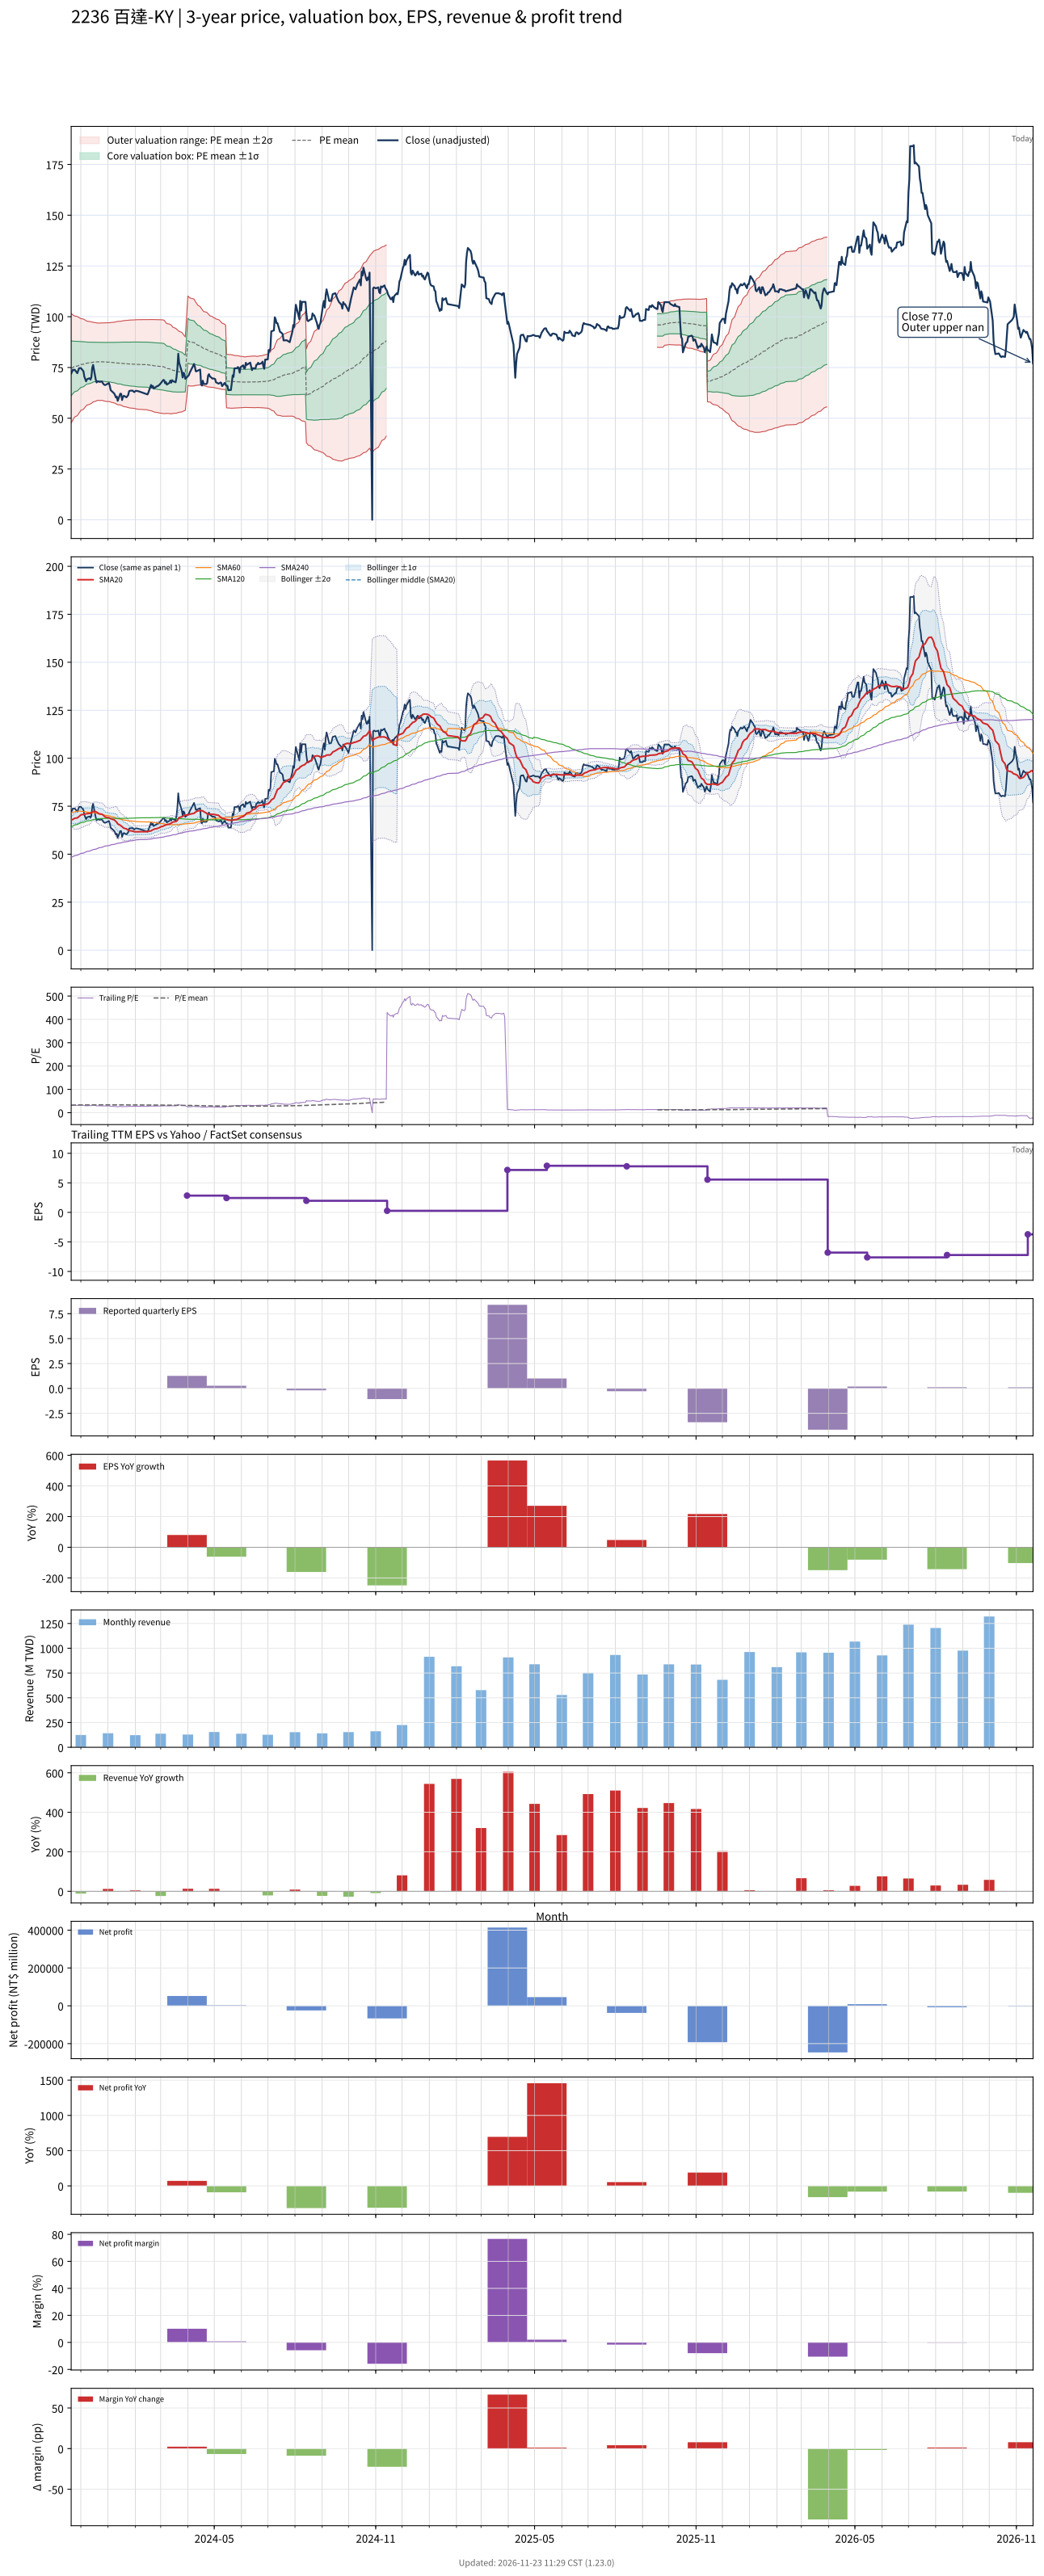

Values plotted in this chart, from the file beside it:
# chart-version: skill-stock-dynamic-val…
date, close, available_date, period_end, eps, ttm_eps, pe, pe_mean, pe_std, price_m2, price_m1, price_mean, price_p1, price_p2, forward_eps, forward_pe, forward_pe_mean, forward_pe_std, forward_price_m2, forward_price_m1, forward_price_mean, forward_price_p1, forward_price_p2, sma20
2023-11-20, 71.98, 2023-11-14, 2023-09-30, 0.72, 2.308, 31.19, 32.32, 5.842, 47.63, 61.11, 74.59, 88.07, 101.6, , , , , , , , , , 67.79
2023-11-21, 72.93, 2023-11-14, 2023-09-30, 0.72, 2.308, 31.6, 32.43, 5.715, 48.46, 61.64, 74.83, 88.02, 101.2, , , , , , , , , , 67.96
2023-11-22, 73.88, 2023-11-14, 2023-09-30, 0.72, 2.308, 32.02, 32.54, 5.582, 49.32, 62.2, 75.08, 87.96, 100.8, , , , , , , , , , 68.16
2023-11-23, 73.69, 2023-11-14, 2023-09-30, 0.72, 2.308, 31.93, 32.63, 5.478, 50.01, 62.65, 75.29, 87.93, 100.6, , , , , , , , , , 68.43
2023-11-24, 73.88, 2023-11-14, 2023-09-30, 0.72, 2.308, 32.02, 32.71, 5.389, 50.62, 63.05, 75.49, 87.92, 100.4, , , , , , , , , , 68.71
2023-11-27, 72.17, 2023-11-14, 2023-09-30, 0.72, 2.308, 31.28, 32.79, 5.291, 51.26, 63.46, 75.67, 87.88, 100.1, , , , , , , , , , 68.92
2023-11-28, 73.41, 2023-11-14, 2023-09-30, 0.72, 2.308, 31.81, 32.88, 5.191, 51.91, 63.89, 75.87, 87.85, 99.83, , , , , , , , , , 69.26
2023-11-29, 74.64, 2023-11-14, 2023-09-30, 0.72, 2.308, 32.35, 32.97, 5.081, 52.63, 64.36, 76.08, 87.81, 99.53, , , , , , , , , , 69.65
2023-11-30, 74.64, 2023-11-14, 2023-09-30, 0.72, 2.308, 32.35, 33.05, 4.986, 53.27, 64.77, 76.28, 87.78, 99.29, , , , , , , , , , 70.08
2023-12-01, 74.73, 2023-11-14, 2023-09-30, 0.72, 2.308, 32.39, 33.13, 4.897, 53.86, 65.16, 76.46, 87.76, 99.06, , , , , , , , , , 70.49
2023-12-04, 73.12, 2023-11-14, 2023-09-30, 0.72, 2.308, 31.69, 33.2, 4.814, 54.4, 65.51, 76.62, 87.73, 98.84, , , , , , , , , , 70.77
2023-12-05, 70.46, 2023-11-14, 2023-09-30, 0.72, 2.308, 30.53, 33.27, 4.727, 54.95, 65.86, 76.77, 87.67, 98.58, , , , , , , , , , 70.89
2023-12-06, 69.32, 2023-11-14, 2023-09-30, 0.72, 2.308, 30.04, 33.33, 4.634, 55.52, 66.22, 76.91, 87.6, 98.3, , , , , , , , , , 71.01
2023-12-07, 68.18, 2023-11-14, 2023-09-30, 0.72, 2.308, 29.55, 33.39, 4.544, 56.07, 66.56, 77.04, 87.53, 98.01, , , , , , , , , , 71.05
2023-12-08, 69.23, 2023-11-14, 2023-09-30, 0.72, 2.308, 30, 33.43, 4.477, 56.49, 66.82, 77.15, 87.48, 97.81, , , , , , , , , , 71.1
2023-12-11, 69.7, 2023-11-14, 2023-09-30, 0.72, 2.308, 30.21, 33.48, 4.422, 56.84, 67.04, 77.25, 87.45, 97.66, , , , , , , , , , 71.25
2023-12-12, 69.04, 2023-11-14, 2023-09-30, 0.72, 2.308, 29.92, 33.5, 4.388, 57.06, 67.19, 77.31, 87.44, 97.57, , , , , , , , , , 71.4
2023-12-13, 70.18, 2023-11-14, 2023-09-30, 0.72, 2.308, 30.41, 33.54, 4.349, 57.32, 67.35, 77.39, 87.43, 97.46, , , , , , , , , , 71.59
2023-12-14, 74.83, 2023-11-14, 2023-09-30, 0.72, 2.308, 32.43, 33.58, 4.307, 57.62, 67.56, 77.5, 87.44, 97.38, , , , , , , , , , 71.99
2023-12-15, 76.25, 2023-11-14, 2023-09-30, 0.72, 2.308, 33.05, 33.64, 4.247, 58.04, 67.84, 77.64, 87.44, 97.24, , , , , , , , , , 72.31
2023-12-18, 69.04, 2023-11-14, 2023-09-30, 0.72, 2.308, 29.92, 33.68, 4.192, 58.38, 68.05, 77.72, 87.4, 97.07, , , , , , , , , , 72.17
2023-12-19, 67.61, 2023-11-14, 2023-09-30, 0.72, 2.308, 29.3, 33.71, 4.147, 58.65, 68.22, 77.79, 87.36, 96.93, , , , , , , , , , 71.9
2023-12-20, 68.18, 2023-11-14, 2023-09-30, 0.72, 2.308, 29.55, 33.73, 4.127, 58.79, 68.31, 77.83, 87.35, 96.88, , , , , , , , , , 71.62
2023-12-21, 68.18, 2023-11-14, 2023-09-30, 0.72, 2.308, 29.55, 33.73, 4.124, 58.8, 68.32, 77.84, 87.35, 96.87, , , , , , , , , , 71.34
2023-12-22, 67.9, 2023-11-14, 2023-09-30, 0.72, 2.308, 29.42, 33.73, 4.129, 58.77, 68.3, 77.82, 87.35, 96.88, , , , , , , , , , 71.04
2023-12-25, 68.09, 2023-11-14, 2023-09-30, 0.72, 2.308, 29.51, 33.73, 4.125, 58.8, 68.32, 77.83, 87.35, 96.87, , , , , , , , , , 70.84
2023-12-26, 67.33, 2023-11-14, 2023-09-30, 0.72, 2.308, 29.18, 33.72, 4.136, 58.72, 68.26, 77.81, 87.35, 96.89, , , , , , , , , , 70.53
2023-12-27, 66.76, 2023-11-14, 2023-09-30, 0.72, 2.308, 28.93, 33.7, 4.153, 58.6, 68.18, 77.76, 87.34, 96.93, , , , , , , , , , 70.14
2023-12-28, 66.38, 2023-11-14, 2023-09-30, 0.72, 2.308, 28.77, 33.68, 4.173, 58.45, 68.08, 77.71, 87.34, 96.97, , , , , , , , , , 69.73
2023-12-29, 66.38, 2023-11-14, 2023-09-30, 0.72, 2.308, 28.77, 33.65, 4.191, 58.32, 67.99, 77.66, 87.33, 97, , , , , , , , , , 69.31
2024-01-02, 67.33, 2023-11-14, 2023-09-30, 0.72, 2.308, 29.18, 33.64, 4.201, 58.25, 67.94, 77.64, 87.33, 97.02, , , , , , , , , , 69.02
2024-01-03, 66, 2023-11-14, 2023-09-30, 0.72, 2.308, 28.6, 33.63, 4.212, 58.17, 67.89, 77.61, 87.33, 97.05, , , , , , , , , , 68.79
2024-01-04, 63.81, 2023-11-14, 2023-09-30, 0.72, 2.308, 27.65, 33.61, 4.238, 58, 67.78, 77.56, 87.34, 97.11, , , , , , , , , , 68.52
2024-01-05, 63.43, 2023-11-14, 2023-09-30, 0.72, 2.308, 27.49, 33.59, 4.265, 57.82, 67.66, 77.5, 87.34, 97.18, , , , , , , , , , 68.28
2024-01-08, 62.2, 2023-11-14, 2023-09-30, 0.72, 2.308, 26.95, 33.55, 4.303, 57.55, 67.48, 77.41, 87.34, 97.27, , , , , , , , , , 67.93
2024-01-09, 61.35, 2023-11-14, 2023-09-30, 0.72, 2.308, 26.58, 33.51, 4.342, 57.3, 67.32, 77.34, 87.36, 97.37, , , , , , , , , , 67.51
2024-01-10, 60.21, 2023-11-14, 2023-09-30, 0.72, 2.308, 26.09, 33.49, 4.373, 57.1, 67.19, 77.28, 87.38, 97.47, , , , , , , , , , 67.07
2024-01-11, 60.68, 2023-11-14, 2023-09-30, 0.72, 2.308, 26.3, 33.47, 4.401, 56.93, 67.08, 77.24, 87.39, 97.55, , , , , , , , , , 66.6
2024-01-12, 58.59, 2023-11-14, 2023-09-30, 0.72, 2.308, 25.39, 33.44, 4.445, 56.65, 66.91, 77.17, 87.42, 97.68, , , , , , , , , , 65.78
2024-01-15, 62.1, 2023-11-14, 2023-09-30, 0.72, 2.308, 26.91, 33.43, 4.459, 56.56, 66.85, 77.14, 87.43, 97.72, , , , , , , , , , 65.08
2024-01-16, 62.01, 2023-11-14, 2023-09-30, 0.72, 2.308, 26.87, 33.41, 4.484, 56.4, 66.75, 77.09, 87.44, 97.79, , , , , , , , , , 64.73
2024-01-17, 58.97, 2023-11-14, 2023-09-30, 0.72, 2.308, 25.56, 33.37, 4.53, 56.1, 66.55, 77.01, 87.46, 97.92, , , , , , , , , , 64.29
2024-01-18, 60.49, 2023-11-14, 2023-09-30, 0.72, 2.308, 26.21, 33.35, 4.562, 55.9, 66.42, 76.95, 87.48, 98, , , , , , , , , , 63.91
2024-01-19, 61.06, 2023-11-14, 2023-09-30, 0.72, 2.308, 26.46, 33.33, 4.584, 55.76, 66.33, 76.91, 87.49, 98.07, , , , , , , , , , 63.55
2024-01-22, 60.3, 2023-11-14, 2023-09-30, 0.72, 2.308, 26.13, 33.3, 4.619, 55.53, 66.18, 76.84, 87.5, 98.16, , , , , , , , , , 63.17
2024-01-23, 60.87, 2023-11-14, 2023-09-30, 0.72, 2.308, 26.38, 33.28, 4.641, 55.38, 66.09, 76.8, 87.51, 98.22, , , , , , , , , , 62.81
2024-01-24, 61.44, 2023-11-14, 2023-09-30, 0.72, 2.308, 26.63, 33.27, 4.66, 55.26, 66.02, 76.77, 87.52, 98.27, , , , , , , , , , 62.52
2024-01-25, 63.34, 2023-11-14, 2023-09-30, 0.72, 2.308, 27.45, 33.25, 4.675, 55.16, 65.95, 76.74, 87.52, 98.31, , , , , , , , , , 62.35
2024-01-26, 63.53, 2023-11-14, 2023-09-30, 0.72, 2.308, 27.53, 33.24, 4.691, 55.05, 65.87, 76.7, 87.52, 98.35, , , , , , , , , , 62.2
2024-01-29, 63.62, 2023-11-14, 2023-09-30, 0.72, 2.308, 27.57, 33.23, 4.703, 54.97, 65.82, 76.67, 87.53, 98.38, , , , , , , , , , 62.07
2024-01-30, 63.15, 2023-11-14, 2023-09-30, 0.72, 2.308, 27.37, 33.22, 4.716, 54.88, 65.76, 76.65, 87.53, 98.41, , , , , , , , , , 61.86
2024-01-31, 62.86, 2023-11-14, 2023-09-30, 0.72, 2.308, 27.24, 33.21, 4.721, 54.85, 65.74, 76.64, 87.53, 98.43, , , , , , , , , , 61.7
2024-02-01, 63.34, 2023-11-14, 2023-09-30, 0.72, 2.308, 27.45, 33.2, 4.734, 54.76, 65.68, 76.61, 87.53, 98.46, , , , , , , , , , 61.68
2024-02-02, 63.53, 2023-11-14, 2023-09-30, 0.72, 2.308, 27.53, 33.17, 4.758, 54.58, 65.56, 76.54, 87.52, 98.5, , , , , , , , , , 61.68
2024-02-05, 63.24, 2023-11-14, 2023-09-30, 0.72, 2.308, 27.41, 33.14, 4.783, 54.4, 65.44, 76.48, 87.51, 98.55, , , , , , , , , , 61.73
2024-02-15, 61.73, 2023-11-14, 2023-09-30, 0.72, 2.308, 26.75, 33.1, 4.816, 54.16, 65.27, 76.38, 87.5, 98.61, , , , , , , , , , 61.75
2024-02-16, 62.67, 2023-11-14, 2023-09-30, 0.72, 2.308, 27.16, 33.05, 4.846, 53.89, 65.08, 76.26, 87.44, 98.63, , , , , , , , , , 61.88
2024-02-19, 66.38, 2023-11-14, 2023-09-30, 0.72, 2.308, 28.77, 33, 4.861, 53.72, 64.94, 76.16, 87.38, 98.6, , , , , , , , , , 62.16
2024-02-20, 65.24, 2023-11-14, 2023-09-30, 0.72, 2.308, 28.27, 32.97, 4.88, 53.55, 64.81, 76.08, 87.34, 98.6, , , , , , , , , , 62.49
... 669 more rows
